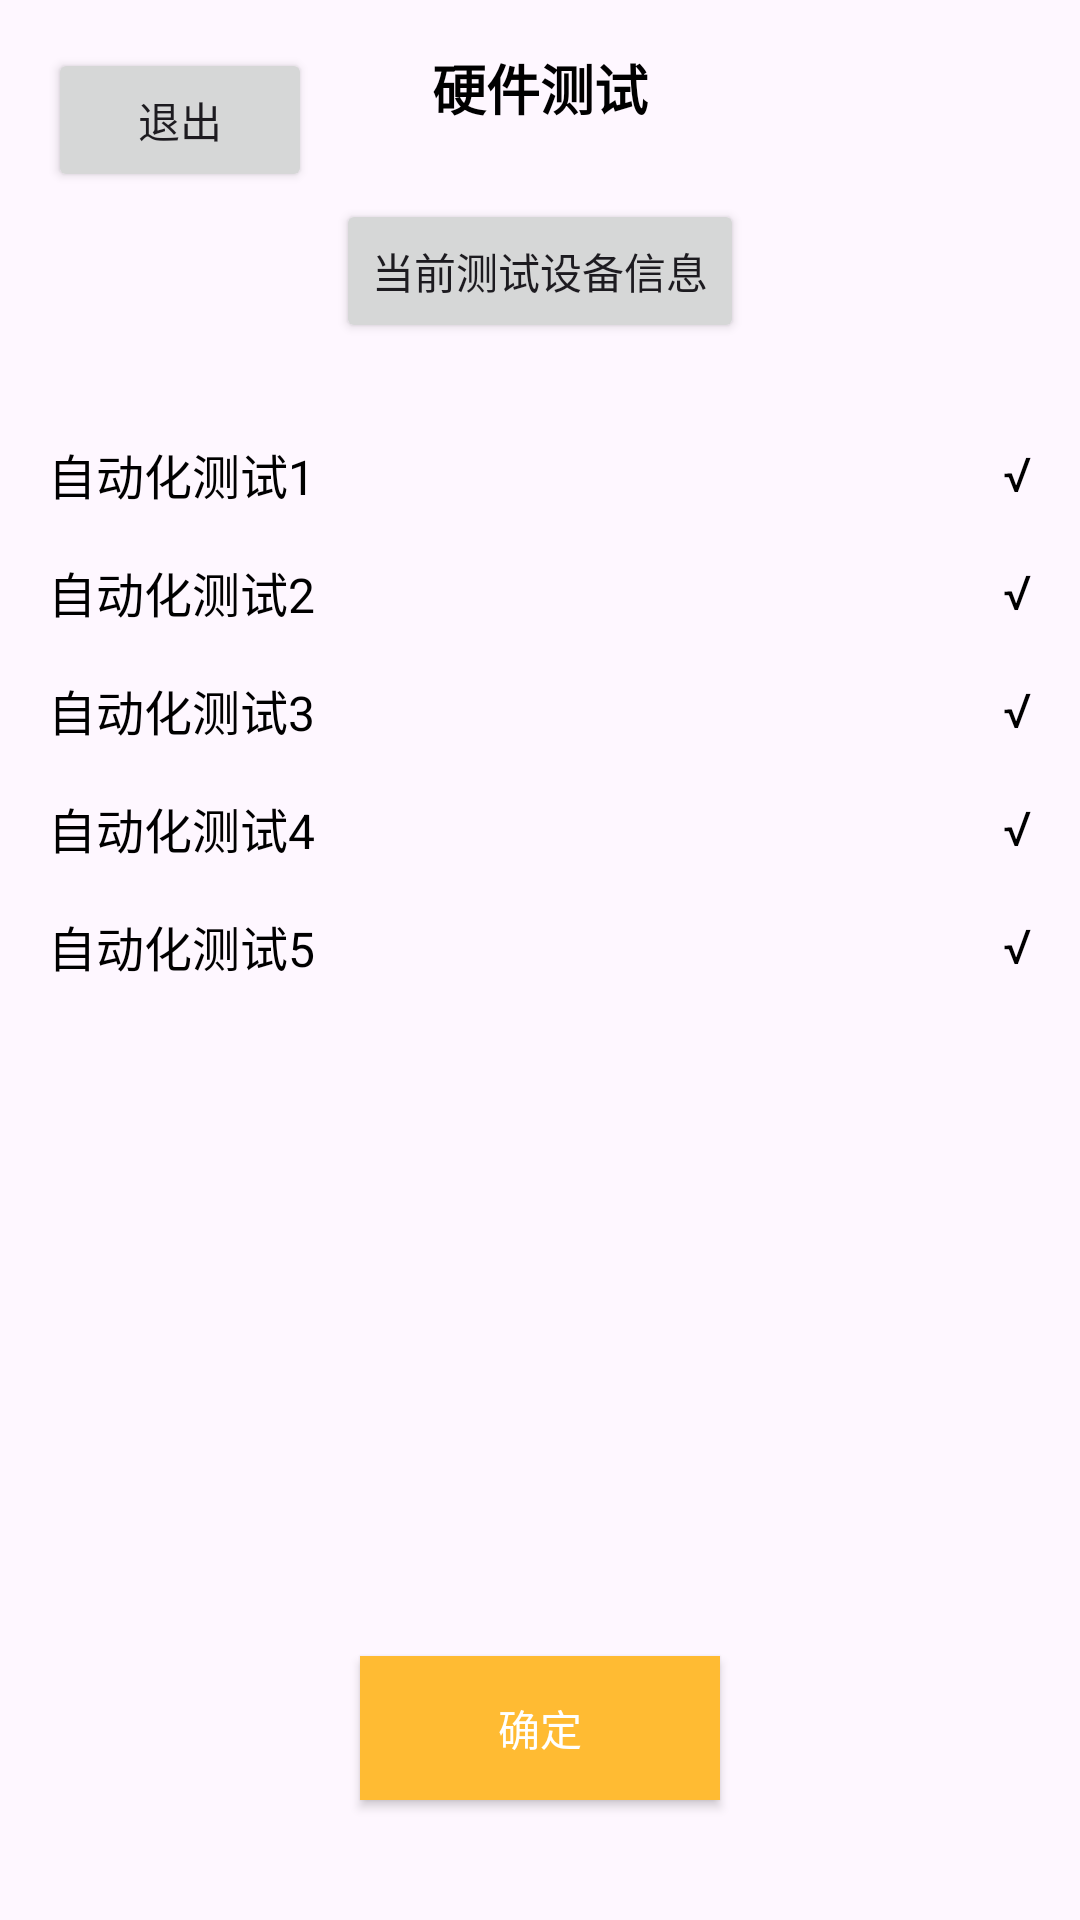

Here is an Android app screen rendered from its layout file. Give the layout XML and the strings, colors and styles it references.
<!-- AndroidManifest.xml: application theme Theme.Homerun_pet_android_productiontest -->
<!-- res/layout/production_staff_auto_test.xml -->
<?xml version="1.0" encoding="utf-8"?>
<androidx.constraintlayout.widget.ConstraintLayout xmlns:android="http://schemas.android.com/apk/res/android"
    xmlns:app="http://schemas.android.com/apk/res-auto"
    xmlns:tools="http://schemas.android.com/tools"
    android:layout_width="match_parent"
    android:layout_height="match_parent"
    android:padding="16dp"
    tools:context=".ui.activity.ProductionStaffActivity">

    
    <Button
        android:id="@+id/btn_exit"
        android:layout_width="wrap_content"
        android:layout_height="wrap_content"
        android:text="退出"
        app:layout_constraintStart_toStartOf="parent"
        app:layout_constraintTop_toTopOf="parent" />

    
    <TextView
        android:id="@+id/tv_title"
        android:layout_width="0dp"
        android:layout_height="wrap_content"
        android:gravity="center"
        android:text="硬件测试"
        android:textColor="@android:color/black"
        android:textSize="18sp"
        android:textStyle="bold"
        app:layout_constraintEnd_toEndOf="parent"
        app:layout_constraintStart_toStartOf="parent"
        app:layout_constraintTop_toTopOf="parent" />

    
    <Button
        android:id="@+id/btn_current_device_info"
        android:layout_width="wrap_content"
        android:layout_height="wrap_content"
        android:layout_marginTop="24dp"
        android:text="当前测试设备信息"
        app:layout_constraintEnd_toEndOf="parent"
        app:layout_constraintStart_toStartOf="parent"
        app:layout_constraintTop_toBottomOf="@id/tv_title" />

    
    <LinearLayout
        android:id="@+id/ll_auto_test_items"
        android:layout_width="0dp"
        android:layout_height="0dp"
        android:layout_marginTop="24dp"
        android:orientation="vertical"
        app:layout_constraintBottom_toTopOf="@id/btn_confirm"
        app:layout_constraintEnd_toEndOf="parent"
        app:layout_constraintStart_toStartOf="parent"
        app:layout_constraintTop_toBottomOf="@id/btn_current_device_info">

        
        <LinearLayout
            android:layout_width="match_parent"
            android:layout_height="wrap_content"
            android:gravity="center_vertical"
            android:paddingVertical="8dp">

            <TextView
                android:layout_width="0dp"
                android:layout_height="wrap_content"
                android:layout_weight="1"
                android:text="自动化测试1"
                android:textColor="@android:color/black"
                android:textSize="16sp" />

            <TextView
                android:layout_width="wrap_content"
                android:layout_height="wrap_content"
                android:text="√"
                android:textColor="@android:color/black"
                android:textSize="16sp" />
        </LinearLayout>

        
        <LinearLayout
            android:layout_width="match_parent"
            android:layout_height="wrap_content"
            android:gravity="center_vertical"
            android:paddingVertical="8dp">

            <TextView
                android:layout_width="0dp"
                android:layout_height="wrap_content"
                android:layout_weight="1"
                android:text="自动化测试2"
                android:textColor="@android:color/black"
                android:textSize="16sp" />

            <TextView
                android:layout_width="wrap_content"
                android:layout_height="wrap_content"
                android:text="√"
                android:textColor="@android:color/black"
                android:textSize="16sp" />
        </LinearLayout>

        
        <LinearLayout
            android:layout_width="match_parent"
            android:layout_height="wrap_content"
            android:gravity="center_vertical"
            android:paddingVertical="8dp">

            <TextView
                android:layout_width="0dp"
                android:layout_height="wrap_content"
                android:layout_weight="1"
                android:text="自动化测试3"
                android:textColor="@android:color/black"
                android:textSize="16sp" />

            <TextView
                android:layout_width="wrap_content"
                android:layout_height="wrap_content"
                android:text="√"
                android:textColor="@android:color/black"
                android:textSize="16sp" />
        </LinearLayout>

        
        <LinearLayout
            android:layout_width="match_parent"
            android:layout_height="wrap_content"
            android:gravity="center_vertical"
            android:paddingVertical="8dp">

            <TextView
                android:layout_width="0dp"
                android:layout_height="wrap_content"
                android:layout_weight="1"
                android:text="自动化测试4"
                android:textColor="@android:color/black"
                android:textSize="16sp" />

            <TextView
                android:layout_width="wrap_content"
                android:layout_height="wrap_content"
                android:text="√"
                android:textColor="@android:color/black"
                android:textSize="16sp" />
        </LinearLayout>

        
        <LinearLayout
            android:layout_width="match_parent"
            android:layout_height="wrap_content"
            android:gravity="center_vertical"
            android:paddingVertical="8dp">

            <TextView
                android:layout_width="0dp"
                android:layout_height="wrap_content"
                android:layout_weight="1"
                android:text="自动化测试5"
                android:textColor="@android:color/black"
                android:textSize="16sp" />

            <TextView
                android:layout_width="wrap_content"
                android:layout_height="wrap_content"
                android:text="√"
                android:textColor="@android:color/black"
                android:textSize="16sp" />
        </LinearLayout>
    </LinearLayout>

    
    <Button
        android:id="@+id/btn_confirm"
        android:layout_width="120dp"
        android:layout_height="wrap_content"
        android:layout_marginBottom="24dp"
        android:text="确定"
        android:textColor="@android:color/white"
        android:background="@android:color/holo_orange_light"
        app:layout_constraintBottom_toBottomOf="parent"
        app:layout_constraintEnd_toEndOf="parent"
        app:layout_constraintStart_toStartOf="parent" />

</androidx.constraintlayout.widget.ConstraintLayout>
<!-- resources referenced by this layout -->
<resources>
  <style name="Theme.Homerun_pet_android_productiontest" parent="Base.Theme.Homerun_pet_android_productiontest" />
  <style name="Base.Theme.Homerun_pet_android_productiontest" parent="Theme.Material3.DayNight.NoActionBar">
          
          
      </style>
</resources>
